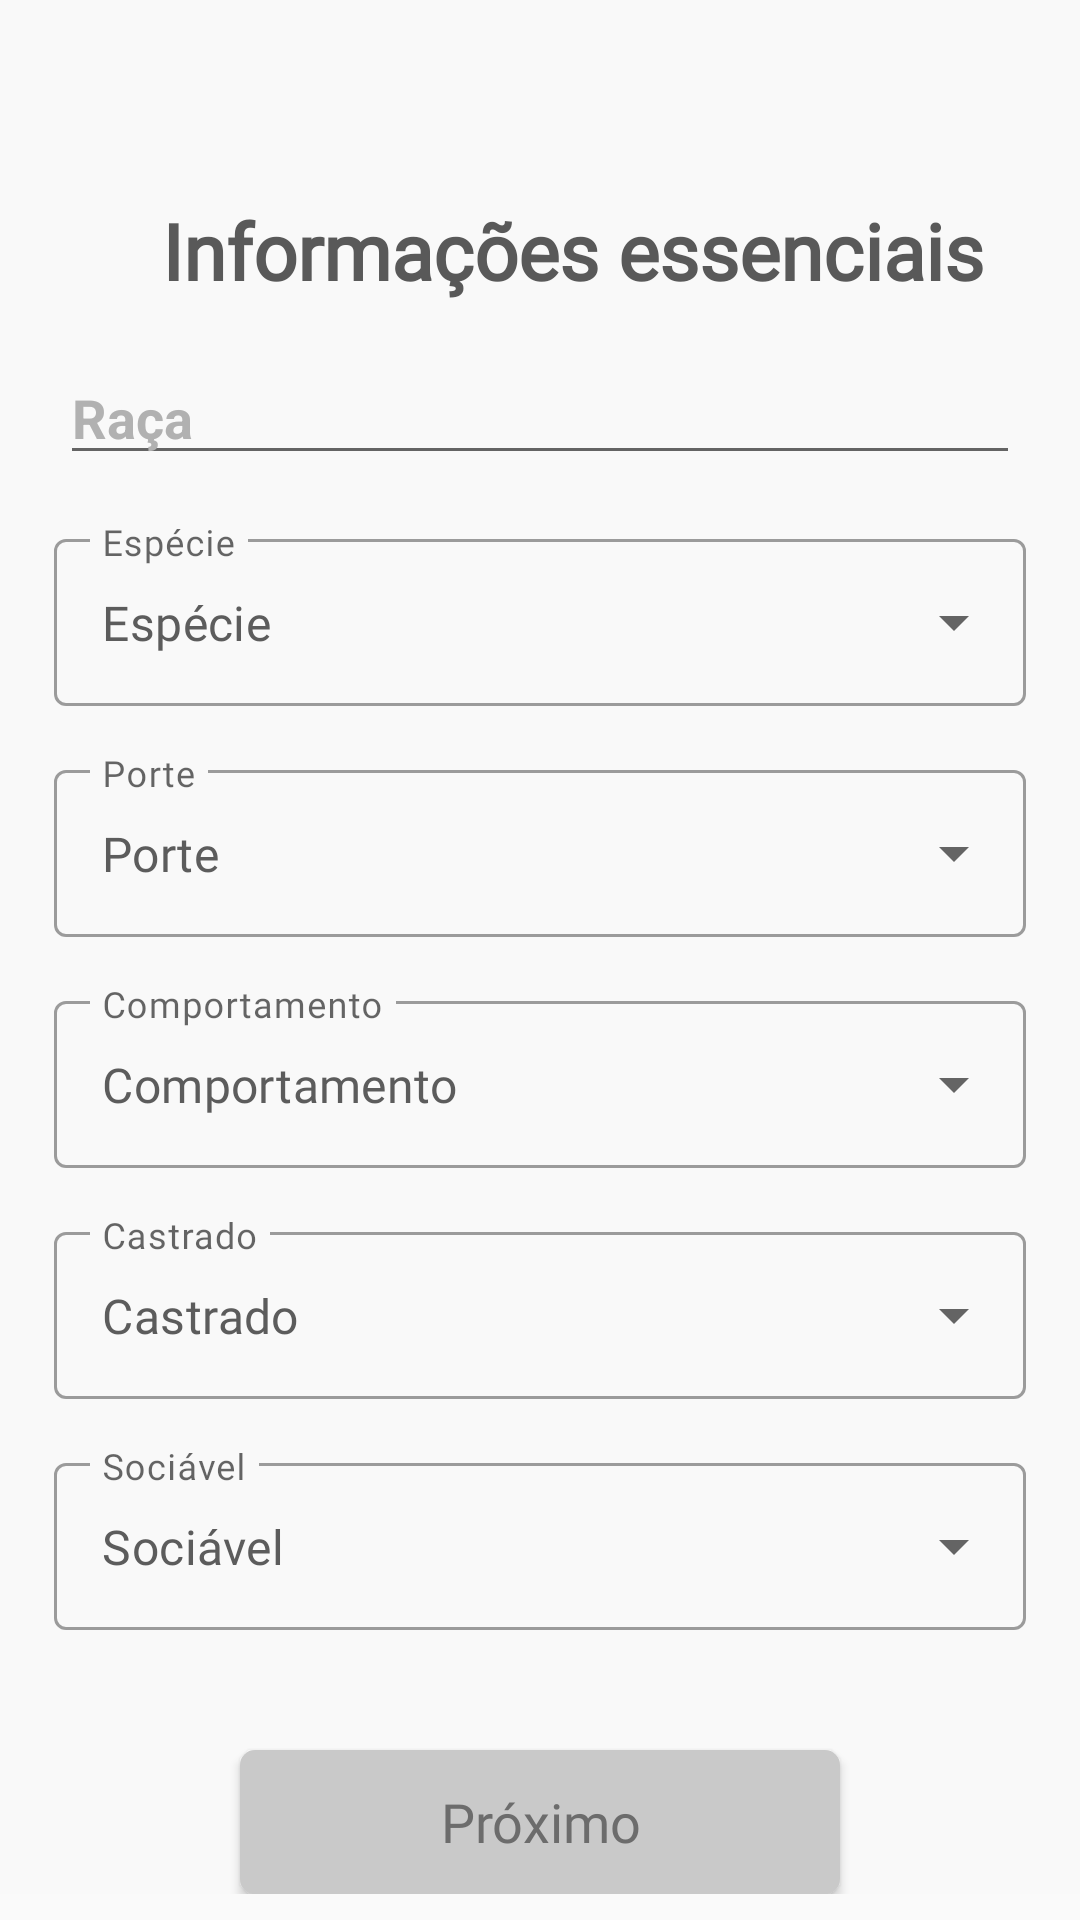

Write the Android layout XML for this screen, with the resource values it uses.
<!-- AndroidManifest.xml: application theme Theme.PetMatch -->
<!-- res/layout/activity_sign_up_pet_step_two.xml -->
<?xml version="1.0" encoding="utf-8"?>
<ScrollView
    xmlns:android="http://schemas.android.com/apk/res/android"
    xmlns:app="http://schemas.android.com/apk/res-auto"
    xmlns:tools="http://schemas.android.com/tools"
    android:id="@+id/scrollView"
    android:layout_width="match_parent"
    android:layout_height="match_parent"
    app:layout_constraintTop_toBottomOf="@id/toolbar">

<androidx.constraintlayout.widget.ConstraintLayout

    android:layout_width="match_parent"
    android:layout_height="match_parent"
    tools:context=".activities.signuppet.SignUpPetStepTwoActivity"
    android:theme="@style/Theme.MaterialComponents.DayNight.DarkActionBar"
    android:background="#F9F9F9">

        <ImageView
            android:id="@+id/img_seta"
            android:layout_width="34dp"
            android:layout_height="36dp"
            android:layout_marginStart="20dp"
            android:layout_marginTop="20dp"
            android:src="@drawable/ic_arrow_back"
            app:layout_constraintTop_toTopOf="parent"
            app:layout_constraintStart_toStartOf="parent"/>

        <TextView
            android:id="@+id/txt_title"
            android:layout_width="wrap_content"
            android:layout_height="wrap_content"
            android:layout_marginTop="10dp"
            android:text="@string/register_two_title_text"
            android:textColor="@color/grey_9"
            android:fontFamily="@font/circular_std_medium"
            android:textSize="26sp"
            android:textStyle="bold"
            app:layout_constraintStart_toEndOf="@id/img_seta"
            app:layout_constraintTop_toBottomOf="@id/img_seta" />



        <EditText
            android:id="@+id/input_breed"
            android:layout_width="0dp"
            android:layout_height="wrap_content"
            android:hint="@string/home_breed_string"
            android:textColorHint="@color/grey_8"
            android:textColor="@color/grey_3"
            android:textSize="18sp"
            android:textStyle="bold"
            android:layout_marginTop="16dp"
            android:layout_marginStart="20dp"
            android:layout_marginEnd="20dp"
            app:layout_constraintTop_toBottomOf="@id/txt_title"
            app:layout_constraintStart_toStartOf="parent"
            app:layout_constraintEnd_toEndOf="parent"/>

        <com.google.android.material.textfield.TextInputLayout
            android:id="@+id/dropdown_specie"
            style="@style/Widget.MaterialComponents.TextInputLayout.OutlinedBox.ExposedDropdownMenu"
            android:layout_width="0dp"
            android:layout_height="wrap_content"
            app:layout_constraintStart_toStartOf="parent"
            app:layout_constraintEnd_toEndOf="parent"
            android:layout_marginStart="18dp"
            android:layout_marginEnd="18dp"
            android:layout_marginTop="16dp"
            android:hint="@string/home_specie_string"
            app:layout_constraintTop_toBottomOf="@id/input_breed">

                <AutoCompleteTextView
                    android:id="@+id/tv_dropdown_specie"
                    android:layout_width="match_parent"
                    android:layout_height="match_parent"
                    android:layout_weight="1"
                    android:text="@string/home_specie_string"
                    android:fontFamily="@font/circular_std_medium"
                    android:textSize="16sp"
                    android:inputType="none"
                    android:editable="false"
                    android:textColor="@color/grey_3" />

        </com.google.android.material.textfield.TextInputLayout>

        <com.google.android.material.textfield.TextInputLayout
            android:id="@+id/dropdown_size"
            style="@style/Widget.MaterialComponents.TextInputLayout.OutlinedBox.ExposedDropdownMenu"
            android:layout_width="0dp"
            android:layout_height="wrap_content"
            app:layout_constraintStart_toStartOf="parent"
            app:layout_constraintEnd_toEndOf="parent"
            android:layout_marginStart="18dp"
            android:layout_marginEnd="18dp"
            android:layout_marginTop="16dp"
            android:hint="@string/home_size_string"
            app:layout_constraintTop_toBottomOf="@id/dropdown_specie">

                <AutoCompleteTextView
                    android:id="@+id/tv_dropdown_size"
                    android:layout_width="match_parent"
                    android:layout_height="match_parent"
                    android:layout_weight="1"
                    android:text="@string/home_size_string"
                    android:fontFamily="@font/circular_std_medium"
                    android:textSize="16sp"
                    android:inputType="none"
                    android:editable="false"
                    android:textColor="@color/grey_3" />

        </com.google.android.material.textfield.TextInputLayout>

        <com.google.android.material.textfield.TextInputLayout
            android:id="@+id/dropdown_behavior"
            style="@style/Widget.MaterialComponents.TextInputLayout.OutlinedBox.ExposedDropdownMenu"
            android:layout_width="0dp"
            android:layout_height="wrap_content"
            app:layout_constraintStart_toStartOf="parent"
            app:layout_constraintEnd_toEndOf="parent"
            android:layout_marginStart="18dp"
            android:layout_marginEnd="18dp"
            android:layout_marginTop="16dp"
            android:hint="@string/home_behavior_string"
            app:layout_constraintTop_toBottomOf="@id/dropdown_size">

                <AutoCompleteTextView
                    android:id="@+id/tv_dropdown_behavior"
                    android:layout_width="match_parent"
                    android:layout_height="match_parent"
                    android:layout_weight="1"
                    android:text="@string/home_behavior_string"
                    android:fontFamily="@font/circular_std_medium"
                    android:textSize="16sp"
                    android:inputType="none"
                    android:editable="false"
                    android:textColor="@color/grey_3" />

        </com.google.android.material.textfield.TextInputLayout>

        <com.google.android.material.textfield.TextInputLayout
            android:id="@+id/dropdown_castrated"
            style="@style/Widget.MaterialComponents.TextInputLayout.OutlinedBox.ExposedDropdownMenu"
            android:layout_width="0dp"
            android:layout_height="wrap_content"
            app:layout_constraintStart_toStartOf="parent"
            app:layout_constraintEnd_toEndOf="parent"
            android:layout_marginStart="18dp"
            android:layout_marginEnd="18dp"
            android:layout_marginTop="16dp"
            android:hint="@string/home_castrated_string"
            app:layout_constraintTop_toBottomOf="@id/dropdown_behavior">

                <AutoCompleteTextView
                    android:id="@+id/tv_dropdown_castrated"
                    android:layout_width="match_parent"
                    android:layout_height="match_parent"
                    android:layout_weight="1"
                    android:text="@string/home_castrated_string"
                    android:fontFamily="@font/circular_std_medium"
                    android:textSize="16sp"
                    android:inputType="none"
                    android:editable="false"
                    android:textColor="@color/grey_3" />

        </com.google.android.material.textfield.TextInputLayout>

        <com.google.android.material.textfield.TextInputLayout
            android:id="@+id/dropdown_sociable"
            style="@style/Widget.MaterialComponents.TextInputLayout.OutlinedBox.ExposedDropdownMenu"
            android:layout_width="0dp"
            android:layout_height="wrap_content"
            app:layout_constraintStart_toStartOf="parent"
            app:layout_constraintEnd_toEndOf="parent"
            android:layout_marginStart="18dp"
            android:layout_marginEnd="18dp"
            android:layout_marginTop="16dp"
            android:hint="@string/home_sociable_string"
            app:layout_constraintTop_toBottomOf="@id/dropdown_castrated">

                <AutoCompleteTextView
                    android:id="@+id/tv_dropdown_sociable"
                    android:layout_width="match_parent"
                    android:layout_height="match_parent"
                    android:layout_weight="1"
                    android:text="@string/home_sociable_string"
                    android:fontFamily="@font/circular_std_medium"
                    android:textSize="16sp"
                    android:inputType="none"
                    android:editable="false"
                    android:textColor="@color/grey_3" />

        </com.google.android.material.textfield.TextInputLayout>

        <Button
            android:id="@+id/btn_prox"
            android:layout_width="200dp"
            android:layout_height="wrap_content"
            android:background="@drawable/button_background_disable"
            android:elevation="4dp"
            android:text="@string/register_next_button"
            android:fontFamily="@font/circular_std_medium"
            android:textAllCaps="false"
            android:textColor="@color/grey_7"
            android:textSize="18sp"
            android:enabled="true"
            tools:ignore="MissingConstraints"
            android:layout_marginTop="40dp"
            app:layout_constraintTop_toBottomOf="@id/dropdown_sociable"
            app:layout_constraintStart_toStartOf="parent"
            app:layout_constraintEnd_toEndOf="parent"/>

</androidx.constraintlayout.widget.ConstraintLayout>
</ScrollView>
<!-- resources referenced by this layout -->
<resources>
  <color name="grey_3">#5C5C5C</color>
  <color name="grey_7">#6C6C6C</color>
  <color name="grey_8">#B1B1B1</color>
  <color name="grey_9">#595959</color>
  <!-- drawable button_background_disable (drawable) -->
  <?xml version="1.0" encoding="utf-8"?>
  <shape xmlns:android="http://schemas.android.com/apk/res/android"
      android:shape="rectangle">
  
      <solid android:color="@color/grey_6"/>
      <corners android:radius="5dp" />
  
  </shape>
  <string name="home_behavior_string">Comportamento</string>
  <string name="home_breed_string">Raça</string>
  <string name="home_castrated_string">Castrado</string>
  <string name="home_size_string">Porte</string>
  <string name="home_sociable_string">Sociável</string>
  <string name="home_specie_string">Espécie</string>
  <string name="register_next_button">Próximo</string>
  <string name="register_two_title_text">Informações essenciais</string>
  <style name="Theme.PetMatch" parent="Theme.AppCompat.DayNight.NoActionBar">
          
          <item name="colorPrimary">@color/grey_3</item>
          <item name="colorPrimaryVariant">@color/grey_3</item>
          <item name="colorOnPrimary">@color/white</item>
          
          <item name="colorSecondary">@color/teal_200</item>
          <item name="colorSecondaryVariant">@color/teal_700</item>
          <item name="colorOnSecondary">@color/black</item>
          
          <item name="android:statusBarColor" tools:targetApi="l">?attr/colorPrimaryVariant</item>
          
      </style>
  <color name="grey_6">#C9C9C9</color>
  <color name="white">#FFFFFFFF</color>
  <color name="teal_200">#FF03DAC5</color>
  <color name="teal_700">#FF018786</color>
  <color name="black">#FF000000</color>
</resources>
